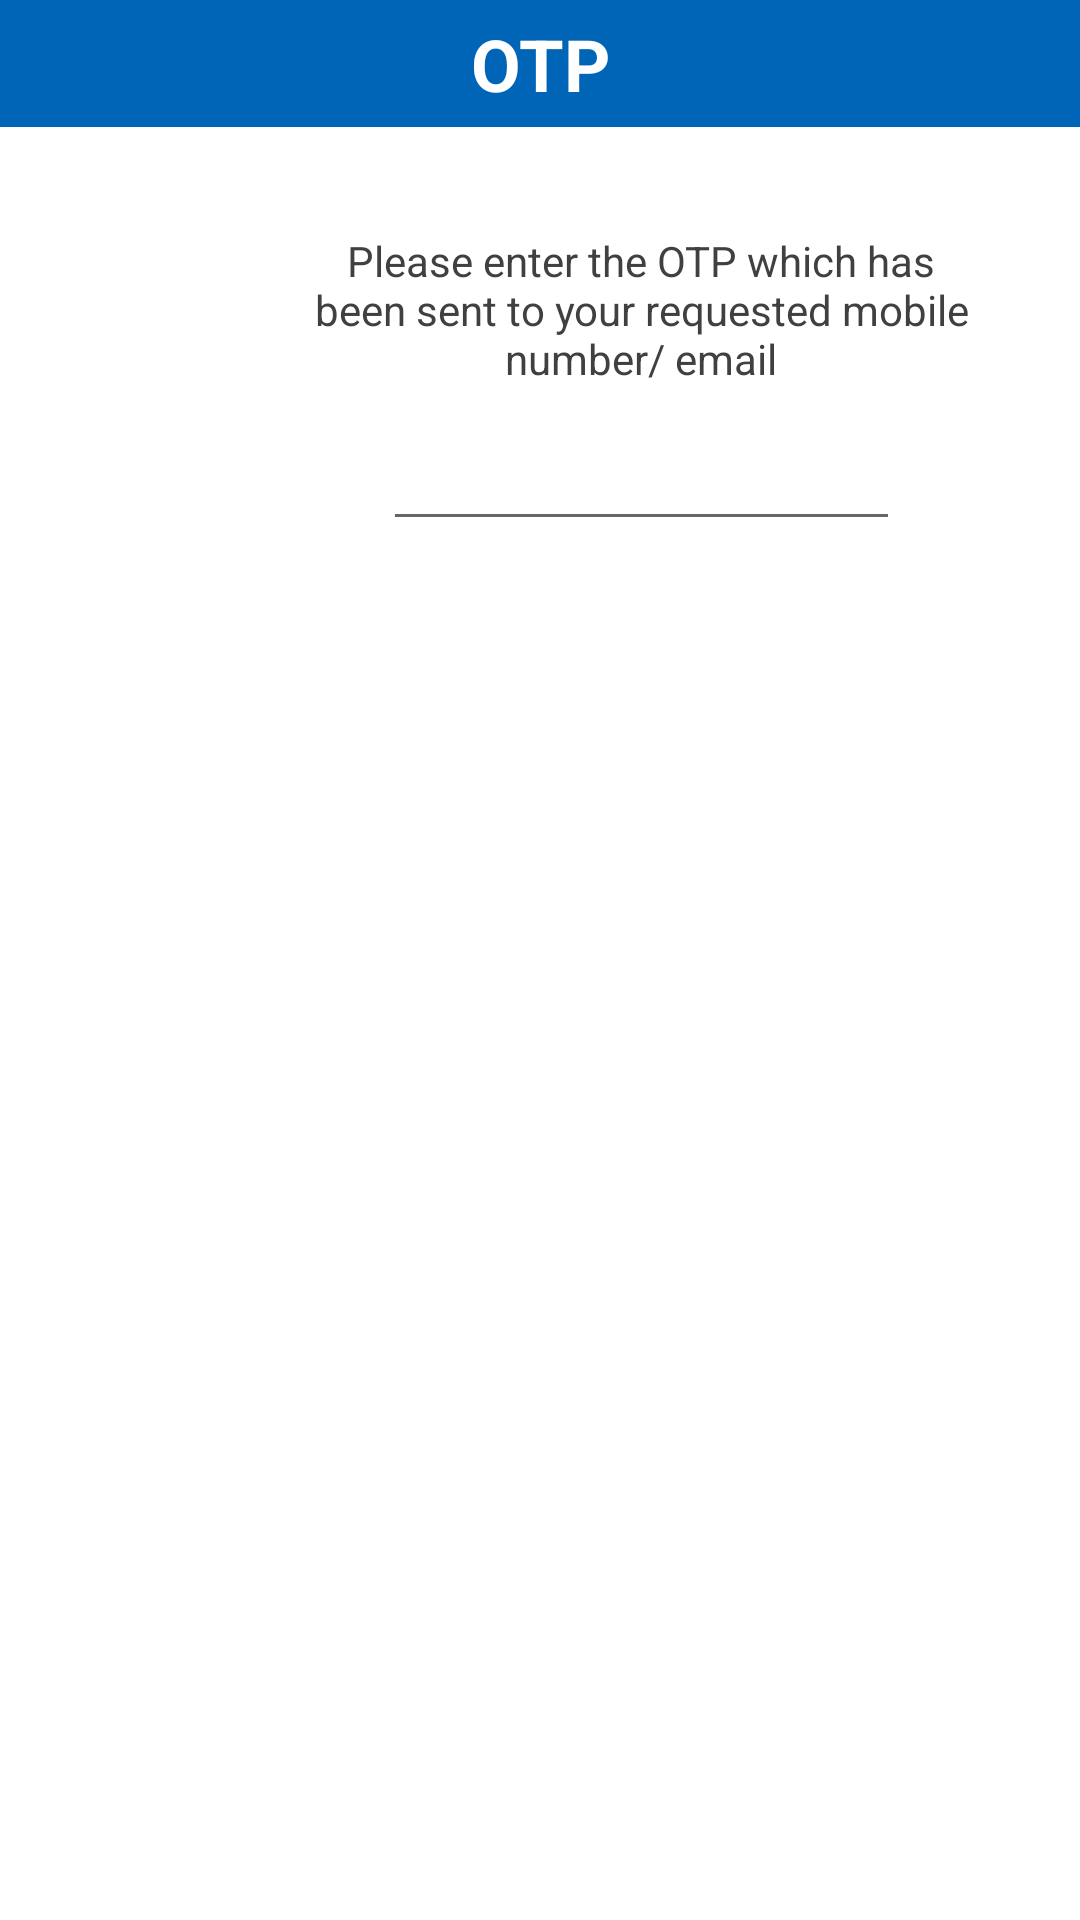

Write the Android layout XML for this screen, with the resource values it uses.
<!-- AndroidManifest.xml: application theme AppTheme -->
<!-- res/layout/dialog_otp.xml -->
<?xml version="1.0" encoding="utf-8"?>
<LinearLayout xmlns:android="http://schemas.android.com/apk/res/android"
    xmlns:app="http://schemas.android.com/apk/res-auto"
    android:layout_width="match_parent"
    android:layout_height="wrap_content"
    android:background="@color/colorWhite"
    android:orientation="vertical">

    <TextView
        android:id="@+id/textView"
        android:layout_width="match_parent"
        android:layout_height="wrap_content"
        android:background="@mipmap/rectangle"
        android:padding="@dimen/dimen_5"
        android:text="OTP"
        android:textAlignment="center"
        android:textColor="@color/colorWhite"
        android:textSize="24sp"
        android:textStyle="bold" />

    <LinearLayout
        android:layout_width="match_parent"
        android:layout_height="200dp"
        android:gravity="center_vertical"
        android:orientation="horizontal"
        android:paddingLeft="@dimen/margin_30"
        android:paddingTop="@dimen/margin_30"
        android:paddingRight="@dimen/margin_30">

        <ImageView
            android:id="@+id/imageView6"
            android:layout_width="0dp"
            android:layout_height="wrap_content"
            android:layout_marginRight="@dimen/margin_10"
            android:layout_weight="3"
            android:adjustViewBounds="true"
            app:srcCompat="@mipmap/location" />

        <View
            android:id="@+id/divider3"
            android:layout_width="0dp"
            android:layout_height="match_parent"
            android:layout_weight="0.001"
            android:background="?android:attr/listDivider" />

        <LinearLayout
            android:layout_width="0dp"
            android:layout_height="match_parent"
            android:layout_marginBottom="@dimen/margin_10"
            android:layout_weight="12"
            android:gravity="center_horizontal"
            android:orientation="vertical">

            <TextView
                android:id="@+id/textView2"
                android:layout_width="match_parent"
                android:layout_height="wrap_content"
                android:layout_marginTop="@dimen/margin_10"
                android:text="Please enter the OTP which has been sent to your requested mobile number/ email"
                android:textAlignment="center"
                android:textColor="@color/darkGray" />

            <EditText
                android:id="@+id/et_otp"
                android:layout_width="match_parent"
                android:layout_height="wrap_content"
                android:layout_marginLeft="@dimen/margin_30"
                android:layout_marginTop="@dimen/margin_10"
                android:layout_marginRight="@dimen/margin_30"
                android:ems="10"
                android:inputType="number"
                android:maxLength="4"
                android:textAlignment="center" />

            <Button
                android:id="@+id/btn_verify"
                android:layout_width="111dp"
                android:layout_height="wrap_content"
                android:layout_marginTop="@dimen/margin_10"
                android:background="@drawable/round_blue"
                android:text="verify"
                android:textColor="@color/colorWhite"
                android:textStyle="bold" />
        </LinearLayout>
    </LinearLayout>

</LinearLayout>
<!-- resources referenced by this layout -->
<resources>
  <color name="colorWhite">#FFFFFF</color>
  <color name="darkGray">#FD3E3E3E</color>
  <dimen name="dimen_5">5dp</dimen>
  <dimen name="margin_10">10dp</dimen>
  <dimen name="margin_30">30dp</dimen>
  <!-- mipmap location: png bitmap (mipmap-hdpi, 1743 bytes) -->
  <!-- mipmap rectangle: png bitmap (mipmap-hdpi, 234 bytes) -->
  <style name="AppTheme" parent="Theme.AppCompat.Light.DarkActionBar">
          
          <item name="colorPrimary">@color/colorPrimary</item>
          <item name="colorPrimaryDark">@color/colorPrimaryDark</item>
          <item name="colorAccent">@color/colorAccent</item>
      </style>
  <color name="colorPrimary">#FFFFFF</color>
  <color name="colorPrimaryDark">#FFFFFF</color>
  <color name="colorAccent">#F00E6A</color>
</resources>
